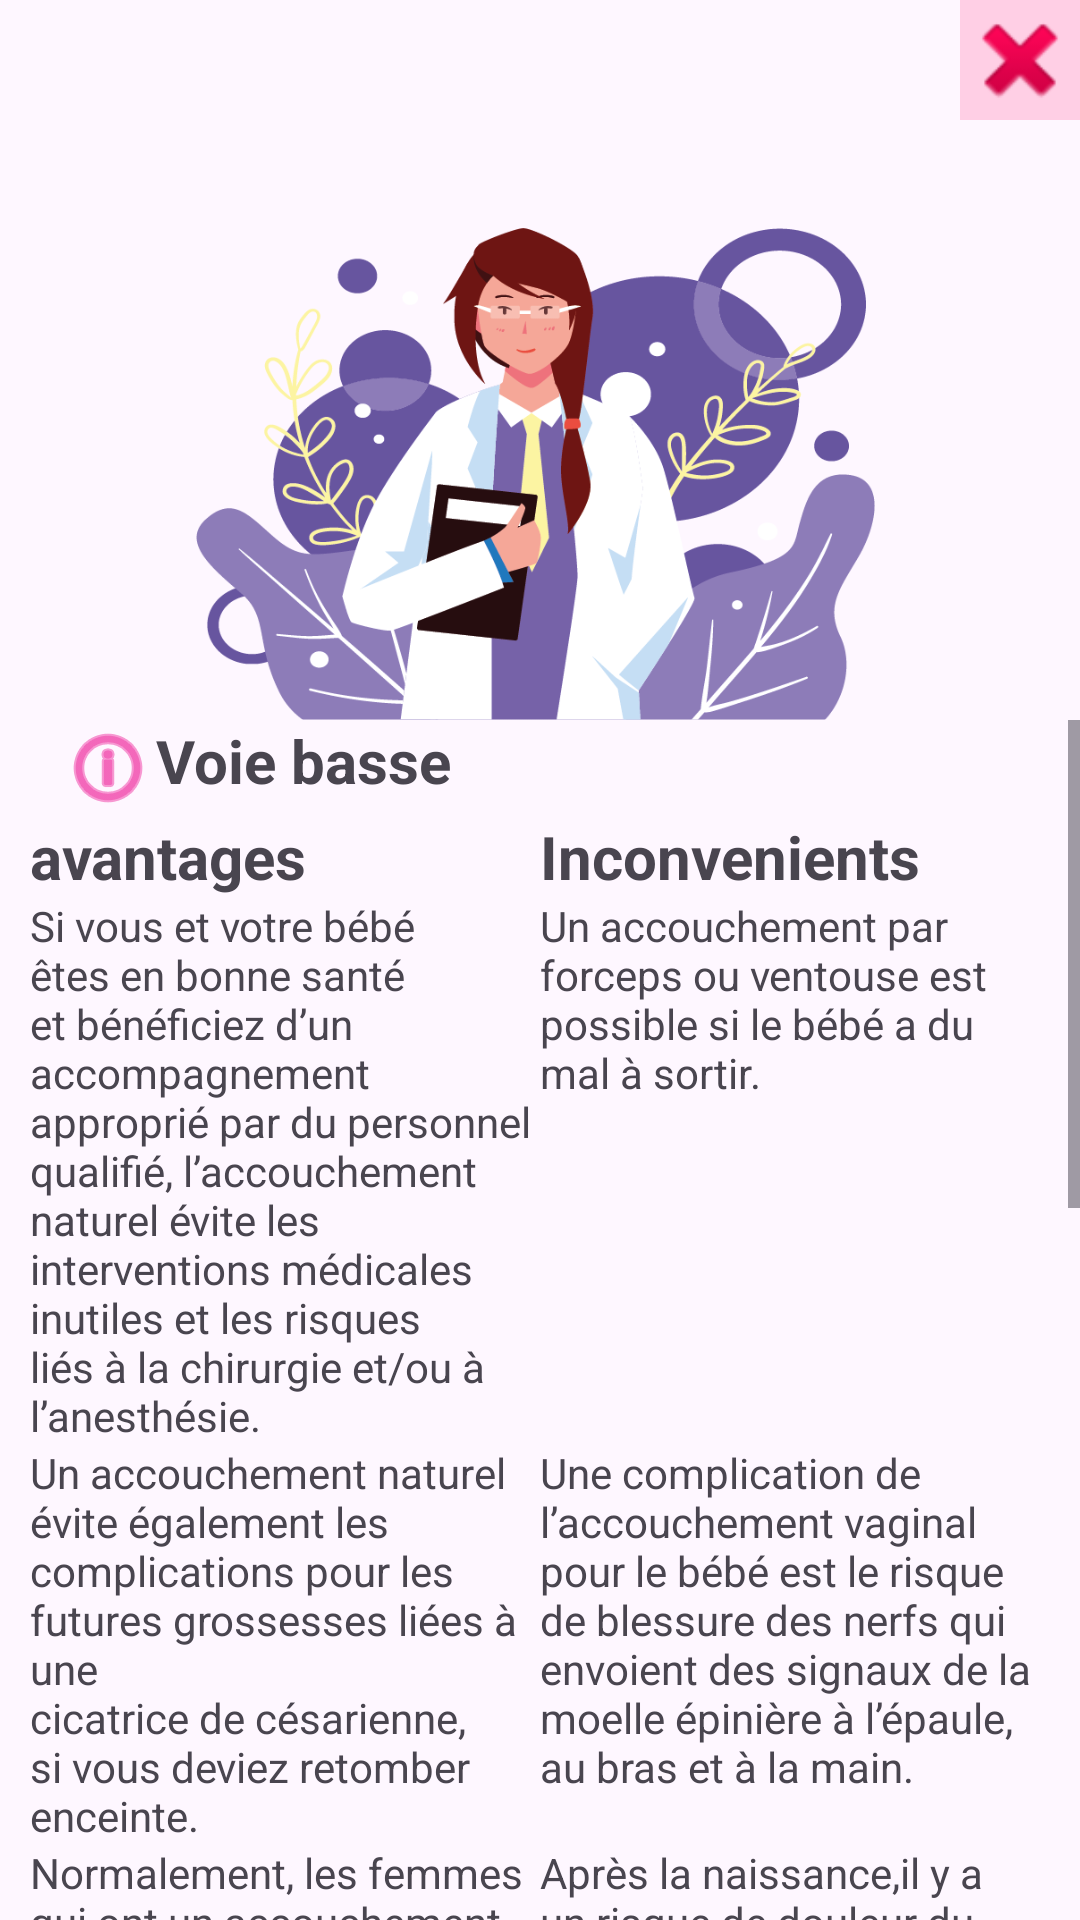

Write the Android layout XML for this screen, with the resource values it uses.
<!-- AndroidManifest.xml: application theme Theme.MonProjetDeNaissance -->
<!-- res/layout/activity_conseil_accoucher.xml -->
<?xml version="1.0" encoding="utf-8"?>
<LinearLayout android:orientation="vertical" xmlns:android="http://schemas.android.com/apk/res/android"
    xmlns:app="http://schemas.android.com/apk/res-auto"
    xmlns:tools="http://schemas.android.com/tools"
    android:layout_width="match_parent"
    android:layout_height="match_parent"
    tools:context=".View.Conseil_accoucher_Activity"
    android:background="@drawable/roses_background">
    <ImageView
        android:id="@+id/delete_accoucher"
        android:layout_width="40dp"
        android:layout_height="40dp"
        app:srcCompat="@android:drawable/ic_delete"
        android:layout_gravity="end"
        android:background="@color/rose"/>
    <ImageView
        android:layout_width="match_parent"
        android:layout_height="200dp"
        android:src="@drawable/conseil_head"/>
    <ScrollView
        android:layout_width="match_parent"
        android:layout_height="wrap_content">
        <LinearLayout
            android:layout_width="match_parent"
            android:layout_height="wrap_content"
            android:orientation="vertical">

            <LinearLayout
                android:layout_width="match_parent"
                android:layout_height="wrap_content"
                android:orientation="vertical">

                <TextView
                    android:layout_width="wrap_content"
                    android:layout_height="wrap_content"
                    android:drawableTint="@color/pink"
                    android:paddingStart="20dp"
                    android:text="@string/voie_basse"
                    android:textSize="20sp"
                    android:textStyle="bold"
                    app:drawableStartCompat="@android:drawable/ic_menu_info_details" />

                <TableLayout
                    android:layout_width="match_parent"
                    android:layout_height="wrap_content"
                    android:paddingStart="10dp"
                    android:layout_marginEnd="10dp">
                    <TableRow>
                        <TextView android:text="@string/avantages" android:layout_width="0dp" android:layout_weight="0.5" android:layout_height="wrap_content" android:textStyle="bold" android:textSize="20sp"/>
                        <TextView android:text="@string/inconvenients" android:layout_width="0dp" android:layout_weight="0.5" android:layout_height="wrap_content" android:textStyle="bold" android:textSize="20sp"/>
                    </TableRow>
                    <TableRow>
                        <TextView android:text="@string/basse_a1" android:layout_width="0dp" android:layout_weight="0.5" android:layout_height="wrap_content"/>
                        <TextView android:text="@string/basse_i1" android:layout_width="0dp" android:layout_weight="0.5" android:layout_height="wrap_content"/>
                    </TableRow>
                    <TableRow>
                        <TextView android:text="@string/basse_a2" android:layout_width="0dp" android:layout_weight="0.5" android:layout_height="wrap_content"/>
                        <TextView android:text="@string/basse_i2" android:layout_width="0dp" android:layout_weight="0.5" android:layout_height="wrap_content"/>
                    </TableRow>
                    <TableRow>
                        <TextView android:text="@string/basse_a3" android:layout_width="0dp" android:layout_weight="0.5" android:layout_height="wrap_content"/>
                        <TextView android:text="@string/basse_i3" android:layout_width="0dp" android:layout_weight="0.5" android:layout_height="wrap_content"/>
                    </TableRow>
                </TableLayout>

            </LinearLayout>
            <LinearLayout
                android:layout_width="match_parent"
                android:layout_height="wrap_content"
                android:orientation="vertical">

                <TextView
                    android:layout_width="wrap_content"
                    android:layout_height="wrap_content"
                    android:drawableTint="@color/pink"
                    android:paddingStart="20dp"
                    android:text="@string/cesarienne"
                    android:textSize="20sp"
                    android:textStyle="bold"
                    app:drawableStartCompat="@android:drawable/ic_menu_info_details" />

                <TableLayout
                    android:layout_width="match_parent"
                    android:layout_height="wrap_content"
                    android:paddingStart="10dp">
                    <TableRow>
                        <TextView android:text="@string/avantages" android:layout_width="0dp" android:layout_weight="0.5" android:layout_height="wrap_content" android:textStyle="bold" android:textSize="20sp"/>
                        <TextView android:text="@string/inconvenients" android:layout_width="0dp" android:layout_weight="0.5" android:layout_height="wrap_content" android:textStyle="bold" android:textSize="20sp"/>
                    </TableRow>
                    <TableRow>
                        <TextView android:text="@string/ces_a1" android:layout_width="0dp" android:layout_weight="0.5" android:layout_height="wrap_content"/>
                        <TextView android:text="@string/ces_i1" android:layout_width="0dp" android:layout_weight="0.5" android:layout_height="wrap_content"/>
                    </TableRow>
                    <TableRow>
                        <TextView android:text="@string/ces_a2" android:layout_width="0dp" android:layout_weight="0.5" android:layout_height="wrap_content"/>
                        <TextView android:text="@string/ces_i2" android:layout_width="0dp" android:layout_weight="0.5" android:layout_height="wrap_content"/>
                    </TableRow>
                    <TableRow>
                        <TextView android:text="@string/ces_a3" android:layout_width="0dp" android:layout_weight="0.5" android:layout_height="wrap_content"/>
                        <TextView android:text="@string/ces_i3" android:layout_width="0dp" android:layout_weight="0.5" android:layout_height="wrap_content"/>
                    </TableRow>
                </TableLayout>

            </LinearLayout>
        </LinearLayout>
    </ScrollView>
</LinearLayout>
<!-- resources referenced by this layout -->
<resources>
  <color name="pink">#EC088D</color>
  <color name="rose">#FFFFCFE5</color>
  <!-- drawable conseil_head: png bitmap (drawable, 111577 bytes) -->
  <string name="avantages">avantages</string>
  <string name="basse_a1">Si vous et votre bébé êtes en bonne santé et bénéficiez d’un accompagnement approprié par du personnel qualifié, l’accouchement naturel évite les interventions médicales inutiles et les risques liés à la chirurgie et/ou à l’anesthésie.</string>
  <string name="basse_a2">Un accouchement naturel évite également les complications pour les futures grossesses liées à une\ncicatrice de césarienne, si vous deviez retomber enceinte.</string>
  <string name="basse_a3">Normalement, les femmes qui ont un accouchement par voie basse ont besoin d’un séjour hospitalier\nplus court et se rétablissent plus rapidement que celles qui ont une césarienne.</string>
  <string name="basse_i1">Un accouchement par forceps ou ventouse est possible si le bébé a du mal à sortir.</string>
  <string name="basse_i2">Une complication de l’accouchement vaginal pour le bébé est le risque de blessure des nerfs qui\nenvoient des signaux de la moelle épinière à l’épaule, au bras et à la main.</string>
  <string name="basse_i3">Après la naissance,il y a un risque de douleur du périnée.</string>
  <string name="ces_a1">Si elle est pratiquée avant le début du travail, la césarienne permet d’éviter les douleurs dues à\nl’accouchement et un travail trop long.</string>
  <string name="ces_a2">Une césarienne programmée réduit les risques d’une césarienne urgente en cours de travail ou d’un\naccouchement par voie basse assisté par forceps ou ventouse.</string>
  <string name="ces_a3">Avec une césarienne, vous aurez moins de douleurs dans le périnée après la naissance du bébé et au\ncours des trois premiers mois suivant la naissance que si vous aviez eu un accouchement par voie\nbasse.</string>
  <string name="ces_i1">La durée d’hospitalisation est plus longue après une césarienne qu’après un accouchement par voie\nbasse.</string>
  <string name="ces_i2">Après une césarienne, vous devez vous attendre à des douleurs abdominales plus importantes au cours\ndes trois premiers mois suivant la naissance et il existe un risque de douleurs persistantes au niveau de\nla plaie pendant 12 mois ou plus.</string>
  <string name="ces_i3">Après une césarienne, vous aurez peut-être besoin d’une aide supplémentaire à la maison pour prendre\nsoin de vous et du bébé.</string>
  <string name="cesarienne">Césarienne</string>
  <string name="inconvenients">Inconvenients</string>
  <string name="voie_basse">Voie basse</string>
  <style name="Theme.MonProjetDeNaissance" parent="Base.Theme.MonProjetDeNaissance" />
  <style name="Base.Theme.MonProjetDeNaissance" parent="Theme.Material3.DayNight.NoActionBar">
          
          
      </style>
</resources>
